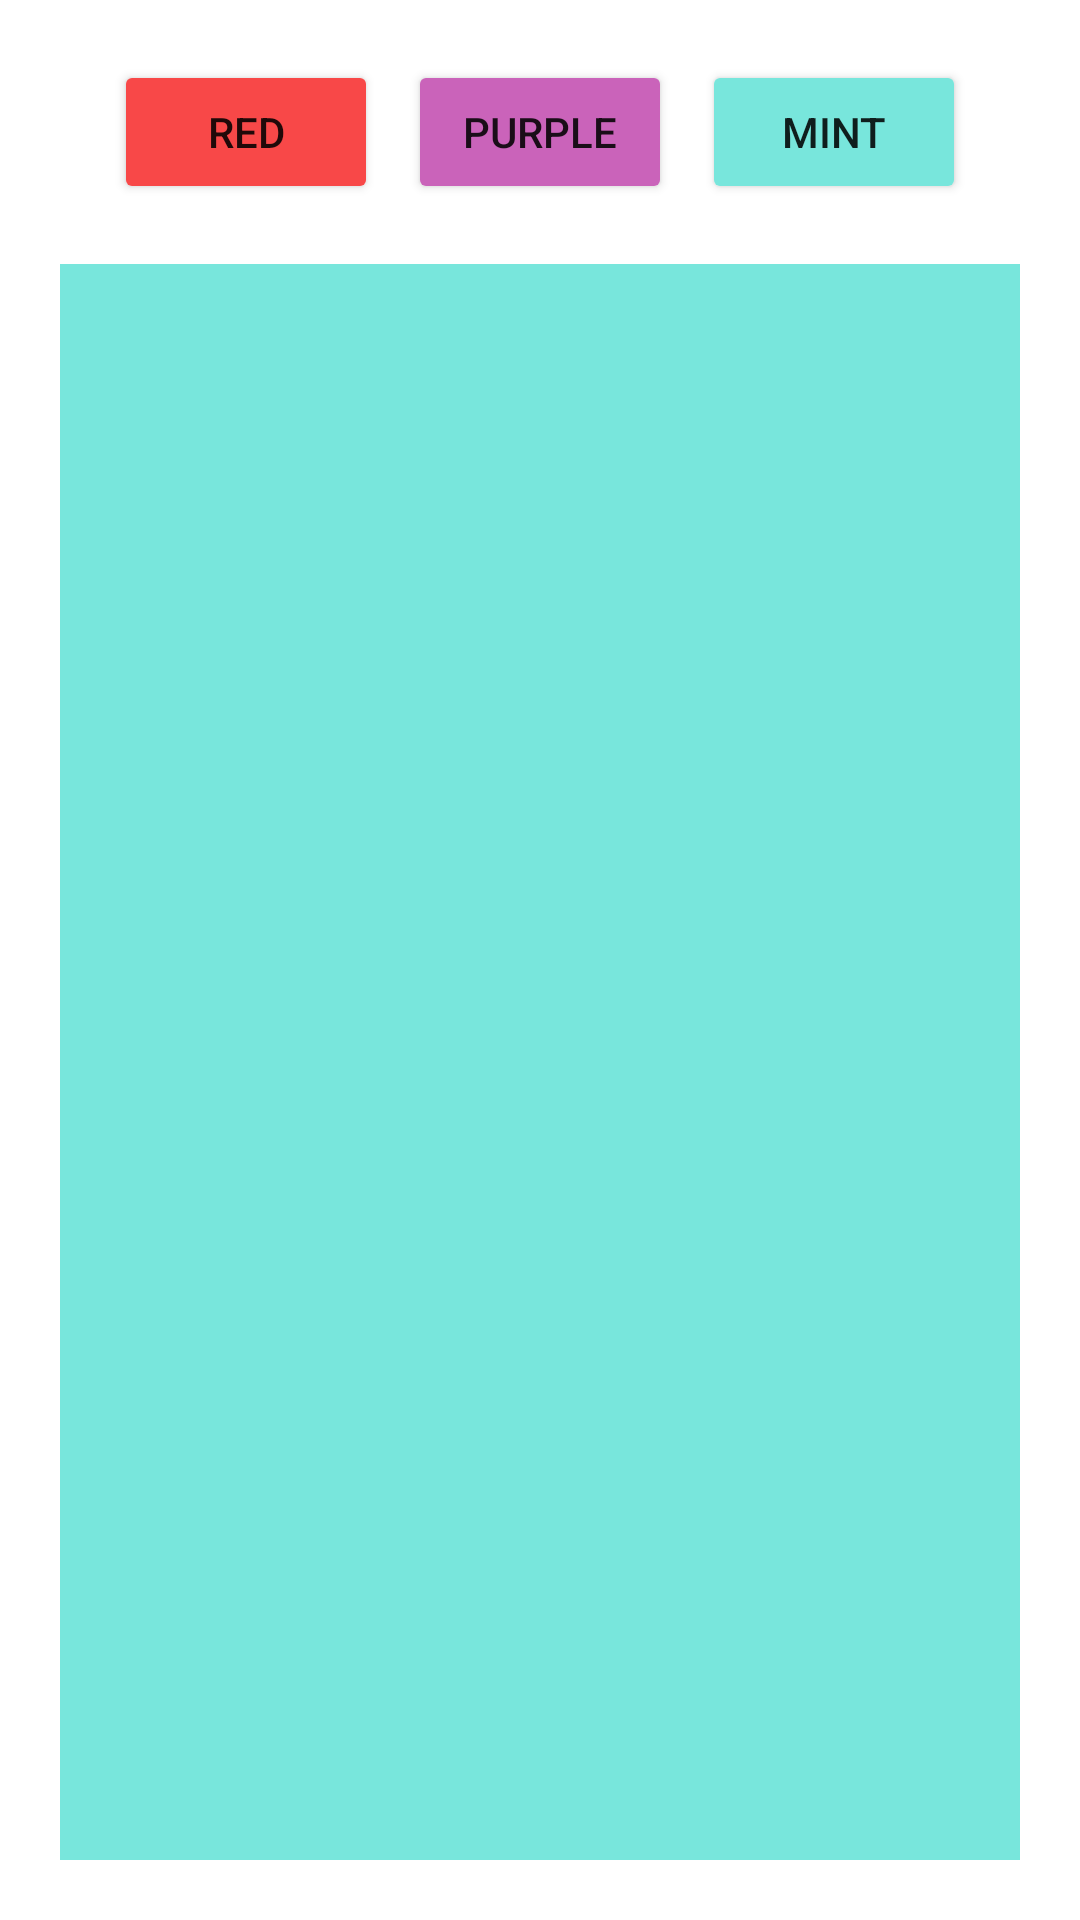

Here is an Android app screen rendered from its layout file. Give the layout XML and the strings, colors and styles it references.
<!-- AndroidManifest.xml: application theme Theme.AndroidProject_0513_1 -->
<!-- res/layout/activity_main2.xml -->
<?xml version="1.0" encoding="utf-8"?>
<LinearLayout xmlns:android="http://schemas.android.com/apk/res/android"
    android:layout_width="match_parent"
    android:layout_height="match_parent"
    android:orientation="vertical"
    android:padding="20dp">
    <LinearLayout
        android:layout_width="match_parent"
        android:layout_height="wrap_content"
        android:gravity="center_horizontal"
        android:orientation="horizontal">
        <Button
            android:id="@+id/btn_red"
            android:layout_width="wrap_content"
            android:layout_height="wrap_content"
            android:backgroundTint="#F84848"
            android:layout_marginRight="10dp"
            android:text="RED"/>
        <Button
            android:id="@+id/btn_purple"
            android:layout_width="wrap_content"
            android:layout_height="wrap_content"
            android:backgroundTint="#CA63BA"
            android:layout_marginRight="10dp"
            android:text="PURPLE"/>
        <Button
            android:id="@+id/btn_mint"
            android:layout_width="wrap_content"
            android:layout_height="wrap_content"
            android:backgroundTint="#78E6DC"
            android:text="MINT"/>
    </LinearLayout>
    <FrameLayout
        android:layout_marginTop="20dp"
        android:layout_width="match_parent"
        android:layout_height="match_parent">
        <LinearLayout
            android:id="@+id/linear_red"
            android:layout_width="match_parent"
            android:layout_height="match_parent"
            android:background="#F84848"
            android:orientation="vertical">

        </LinearLayout>
        <LinearLayout
            android:id="@+id/linear_purple"
            android:layout_width="match_parent"
            android:layout_height="match_parent"
            android:background="#CA63BA"
            android:orientation="vertical">

        </LinearLayout>
        <LinearLayout
            android:id="@+id/linear_mint"
            android:layout_width="match_parent"
            android:layout_height="match_parent"
            android:background="#78E6DC"
            android:orientation="vertical">

        </LinearLayout>
    </FrameLayout>

</LinearLayout>
<!-- resources referenced by this layout -->
<resources>
  <style name="Theme.AndroidProject_0513_1" parent="Theme.MaterialComponents.DayNight.DarkActionBar">
          
          <item name="colorPrimary">@color/purple_500</item>
          <item name="colorPrimaryVariant">@color/purple_700</item>
          <item name="colorOnPrimary">@color/white</item>
          
          <item name="colorSecondary">@color/teal_200</item>
          <item name="colorSecondaryVariant">@color/teal_700</item>
          <item name="colorOnSecondary">@color/black</item>
          
          <item name="android:statusBarColor" tools:targetApi="l">?attr/colorPrimaryVariant</item>
          
      </style>
  <!-- not gathered from this repository: default colours our renderer supplied (Android Studio template values) -->
  <color name="purple_500">#FF6200EE</color>
  <color name="purple_700">#FF3700B3</color>
  <color name="teal_200">#FF03DAC5</color>
  <color name="teal_700">#FF018786</color>
  <color name="black">#FF000000</color>
  <color name="white">#FFFFFFFF</color>
</resources>
